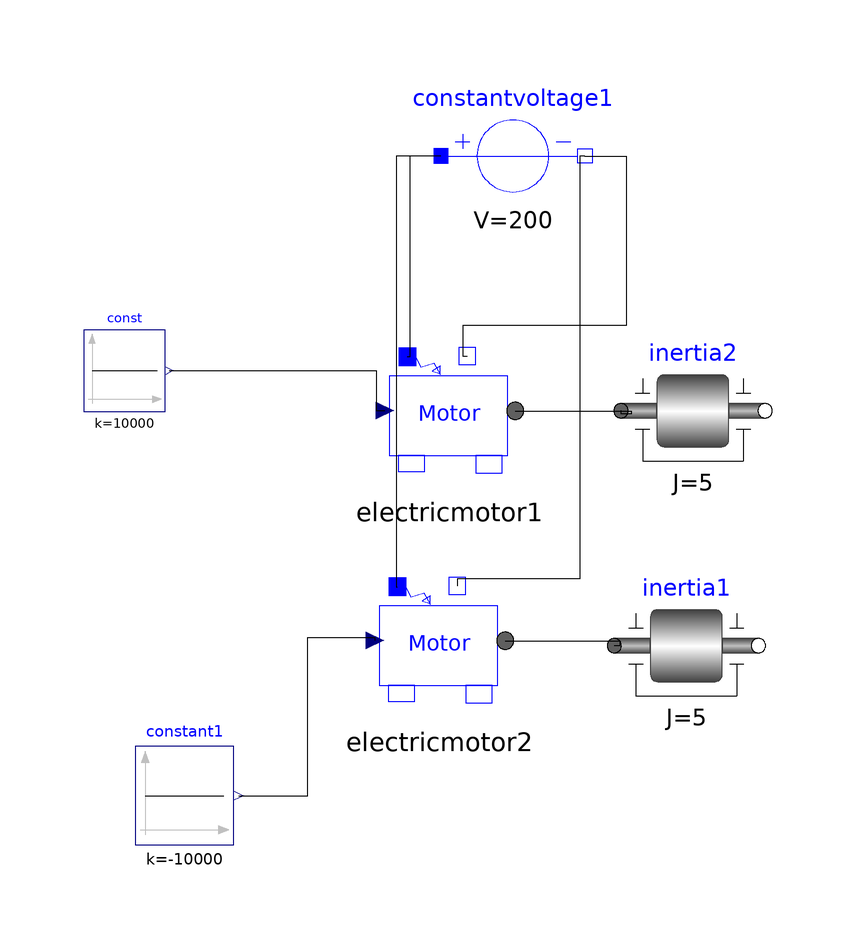

Above is the diagram view of the following Modelica model: its components placed by their Placement annotations and its connect equations drawn as lines.

model motorTest
  ElectricMotor electricmotor2 annotation(Placement(visible = true, transformation(origin = {7.77778,-4.72222}, extent = {{-12,-12},{12,12}}, rotation = 0)));
  Modelica.Blocks.Sources.Constant constant1(k = -10000) annotation(Placement(visible = true, transformation(origin = {-34.7222,-29.1667}, extent = {{-8.19616,-8.19616},{8.19616,8.19616}}, rotation = 0)));
  Modelica.Mechanics.Rotational.Components.Inertia inertia2(J = 5) annotation(Placement(visible = true, transformation(origin = {50,35}, extent = {{-12,-12},{12,12}}, rotation = 0)));
  Modelica.Blocks.Sources.Constant const(k = 10000) annotation(Placement(visible = true, transformation(origin = {-44.7222,41.6667}, extent = {{-6.77369,-6.77369},{6.77369,6.77369}}, rotation = 0)));
  annotation(experiment(StartTime = 0.0, StopTime = 50.0, Tolerance = 0.000001));
  Modelica.Electrical.Analog.Sources.ConstantVoltage constantvoltage1(V = 200) annotation(Placement(visible = true, transformation(origin = {20,77.5}, extent = {{-12,-12},{12,12}}, rotation = 0)));
  Modelica.Mechanics.Rotational.Components.Inertia inertia1(J = 5) annotation(Placement(visible = true, transformation(origin = {48.8889,-4.16667}, extent = {{-12,-12},{12,12}}, rotation = 0)));
  ElectricMotor electricmotor1 annotation(Placement(visible = true, transformation(origin = {9.44444,33.6111}, extent = {{-12,-12},{12,12}}, rotation = 0)));
equation
  connect(constantvoltage1.n,electricmotor1.pin_n) annotation(Line(points = {{32,77.5},{38.8889,77.5},{38.8889,49.1667},{11.6667,49.1667},{11.6667,44.1413},{12.384,44.1413}}));
  connect(constantvoltage1.p,electricmotor1.pin_p) annotation(Line(points = {{8,77.5},{2.77778,77.5},{2.77778,43.9925},{2.41188,43.9925}}));
  connect(const.y,electricmotor1.u) annotation(Line(points = {{-37.2712,41.6667},{-2.77778,41.6667},{-2.77778,35.0392},{-1.34564,35.0392}}));
  connect(electricmotor1.flange_a,inertia2.flange_a) annotation(Line(points = {{20.385,34.9949},{39.7222,34.9949},{39.7222,34.4444},{38.0556,34.4444},{38.0556,35},{38,35}}));
  connect(electricmotor2.flange_a,inertia1.flange_a) annotation(Line(points = {{18.7183,-3.33844},{37.7778,-3.33844},{37.7778,-4.16667},{36.8889,-4.16667}}));
  connect(constantvoltage1.n,electricmotor2.pin_n) annotation(Line(points = {{32,77.5},{31.1111,77.5},{31.1111,6.94444},{10.7173,6.94444},{10.7173,5.80801}}));
  connect(constantvoltage1.p,electricmotor2.pin_p) annotation(Line(points = {{8,77.5},{0.555556,77.5},{0.555556,5.65917},{0.745214,5.65917}}));
  connect(constant1.y,electricmotor2.u) annotation(Line(points = {{-25.7064,-29.1667},{-14.1667,-29.1667},{-14.1667,-2.77778},{-3.01231,-2.77778},{-3.01231,-3.29413}}));
end motorTest;